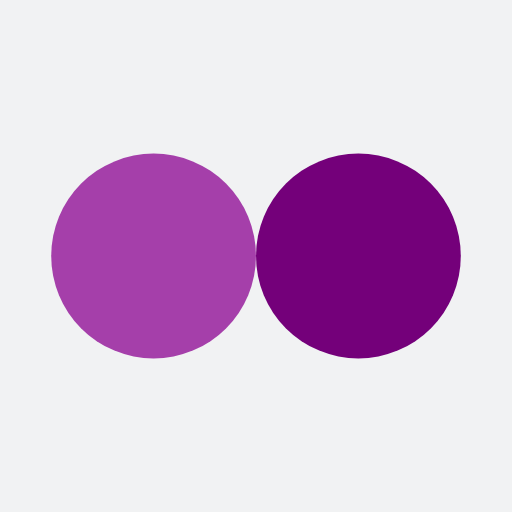
t = 0.00 s
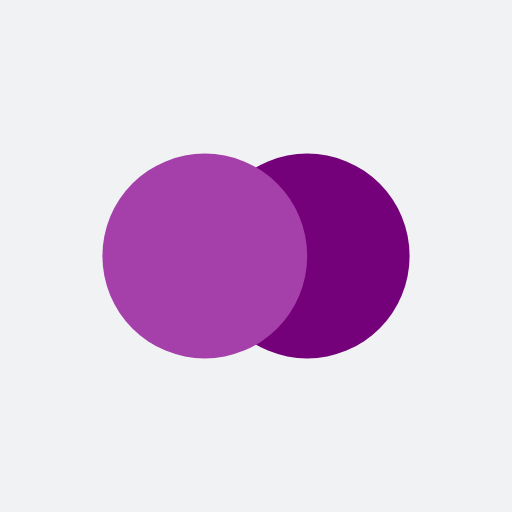
t = 0.13 s
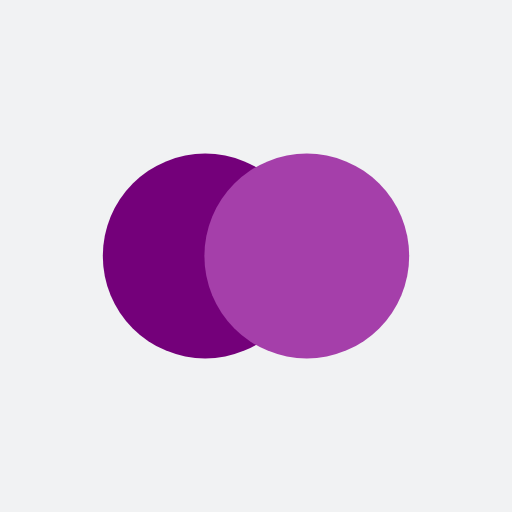
t = 0.37 s
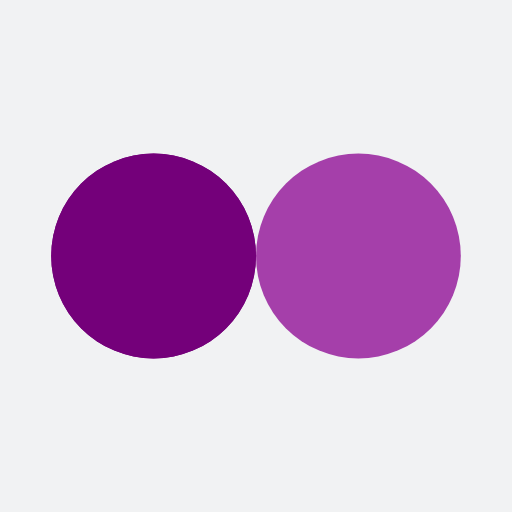
t = 0.50 s
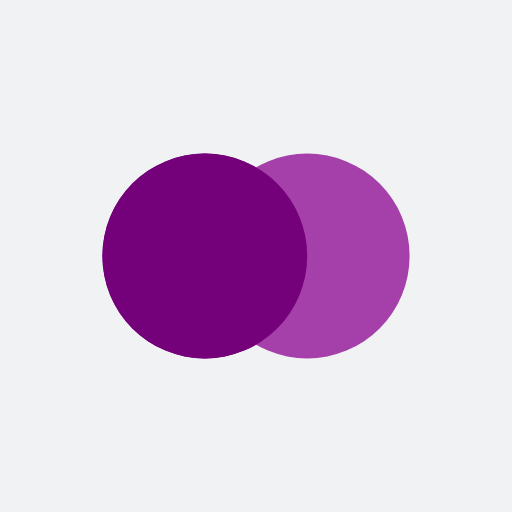
t = 0.63 s
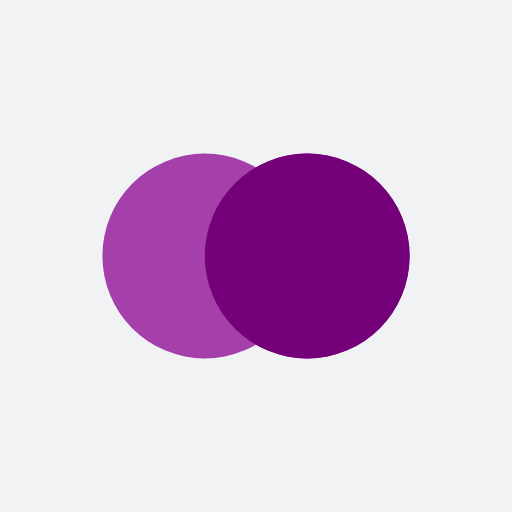
t = 0.88 s

The animated SVG that drew these frames (rendered in a browser with its animation timeline set to each time). Animation: 4 SMIL elements (animate=4); one cycle of 1.00 s, repeats indefinitely.

<?xml version="1.0" encoding="utf-8"?>
<svg xmlns="http://www.w3.org/2000/svg" xmlns:xlink="http://www.w3.org/1999/xlink" style="margin: auto; background: rgb(241, 242, 243) none repeat scroll 0% 0%; display: block; shape-rendering: auto;" width="200px" height="200px" viewBox="0 0 100 100" preserveAspectRatio="xMidYMid">
<circle cx="30" cy="50" fill="#74007a" r="20">
  <animate attributeName="cx" repeatCount="indefinite" dur="1s" keyTimes="0;0.5;1" values="30;70;30" begin="-0.5s"></animate>
</circle>
<circle cx="70" cy="50" fill="#a53faa" r="20">
  <animate attributeName="cx" repeatCount="indefinite" dur="1s" keyTimes="0;0.5;1" values="30;70;30" begin="0s"></animate>
</circle>
<circle cx="30" cy="50" fill="#74007a" r="20">
  <animate attributeName="cx" repeatCount="indefinite" dur="1s" keyTimes="0;0.5;1" values="30;70;30" begin="-0.5s"></animate>
  <animate attributeName="fill-opacity" values="0;0;1;1" calcMode="discrete" keyTimes="0;0.499;0.5;1" dur="1s" repeatCount="indefinite"></animate>
</circle>
<!-- [ldio] generated by https://loading.io/ --></svg>